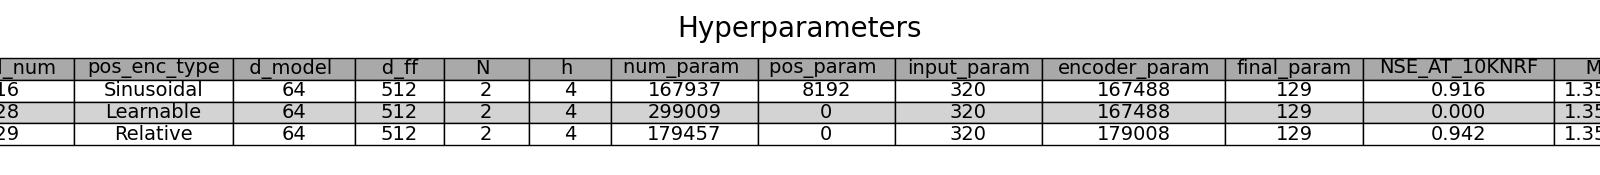

Values plotted in this chart, from the file beside it:
model_num, pos_enc_type, d_model, d_ff, N, h, num_param, pos_param, input_param, encoder_param, final_param, NSE_AT_10KNRF, MACs
116, Sinusoidal, 64, 512, 2, 4, 167937, 8192, 320, 167488, 129, 0.916, 1.35e+09
128, Learnable, 64, 512, 2, 4, 299009, 0, 320, 167488, 129, 0.000, 1.35e+09
129, Relative, 64, 512, 2, 4, 179457, 0, 320, 179008, 129, 0.942, 1.35e+09
